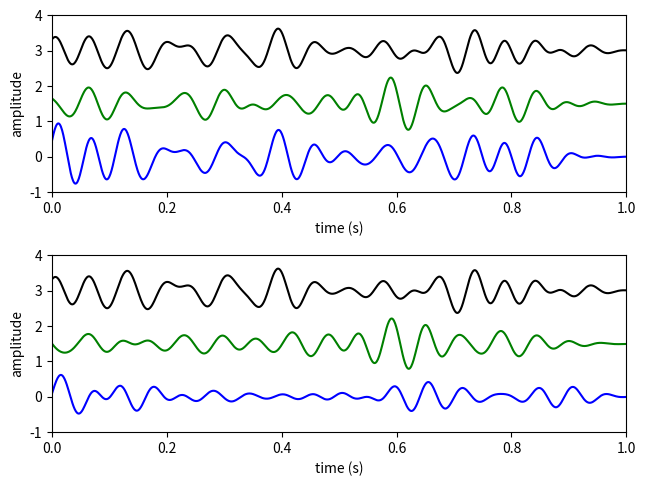

Here is the Python script that generated this plot:
# -*- coding: utf-8 -*-

import numpy as np
import matplotlib.pyplot as plt

from scipy import signal

#------------------------------------------------------------------------------
# Function, main()
#------------------------------------------------------------------------------
def L08_main():
    
    # sampling parameters
    fs = 1000   # sampling rate, in Hz
    T  = 1      # duration, in seconds
    N  = T * fs # duration, in samples
    
    # time variable
    t = np.linspace(0, T, N)
    
    # smooth signal
    np.random.seed(55)
    S0 = np.random.randn(1, N) * 2.0
    S1 = np.random.randn(1, N) * 2.0
    S2 = np.random.randn(1, N) * 2.0
    S = np.concatenate((S0, S1, S2))
    [b, a] = signal.butter(4, [10.0/(fs/2), 20.0/(fs/2)], 'bandpass')
    S = signal.filtfilt(b, a, S)
    
    # mixing matrix
    A = np.array([[1.0, 0.7, 0.3], \
                  [0.3, 1.0, 0.1], \
                  [0.5, 0.5, 1.0]])
    
    # mixing
    U = np.dot(A, S)
    X = U[0, :]
    Y = U[1, :]
    Z = U[2, :]
    
    # correlation
    r = np.corrcoef(X, Y)[0, 1]
    print(r)
    r = np.corrcoef(X, Z)[0, 1]
    print(r)
    r = np.corrcoef(Y, Z)[0, 1]
    print(r)
    
    # fitting and regressing out
    p = np.polyfit(Z, X, 1) 
    fX = X - p[0] * Z + p[1]
    
    p = np.polyfit(Z, Y, 1) 
    fY = Y - p[0] * Z + p[1]
    
    # correlation
    r = np.corrcoef(fX, fY)[0, 1]
    print(r)
    r = np.corrcoef(fX, Z)[0, 1]
    print(r)
    r = np.corrcoef(fY, Z)[0, 1]
    print(r)
    
    # plot
    plt.subplot(2, 1, 1)
    plt.plot(t, X, 'b')
    plt.plot(t, Y + 1.5, 'g')
    plt.plot(t, Z + 3.0, 'k')
    plt.xlim(0, T)
    plt.ylim(-1, 4)
    plt.xlabel('time (s)')
    plt.ylabel('amplitude') 
    # plt.legend(['X', 'Y', 'Z'], loc='best')

    plt.subplot(2, 1, 2)
    plt.plot(t, fX, 'b')
    plt.plot(t, fY + 1.5, 'g')
    plt.plot(t, Z + 3.0, 'k')
    plt.xlim(0, T)
    plt.ylim(-1, 4)
    plt.xlabel('time (s)')
    plt.ylabel('amplitude') 
   
    
    plt.tight_layout(pad=0.5, w_pad=0.5, h_pad=1.0)
    
#------------------------------------------------------------------------------
if __name__ == '__main__':
    L08_main()
